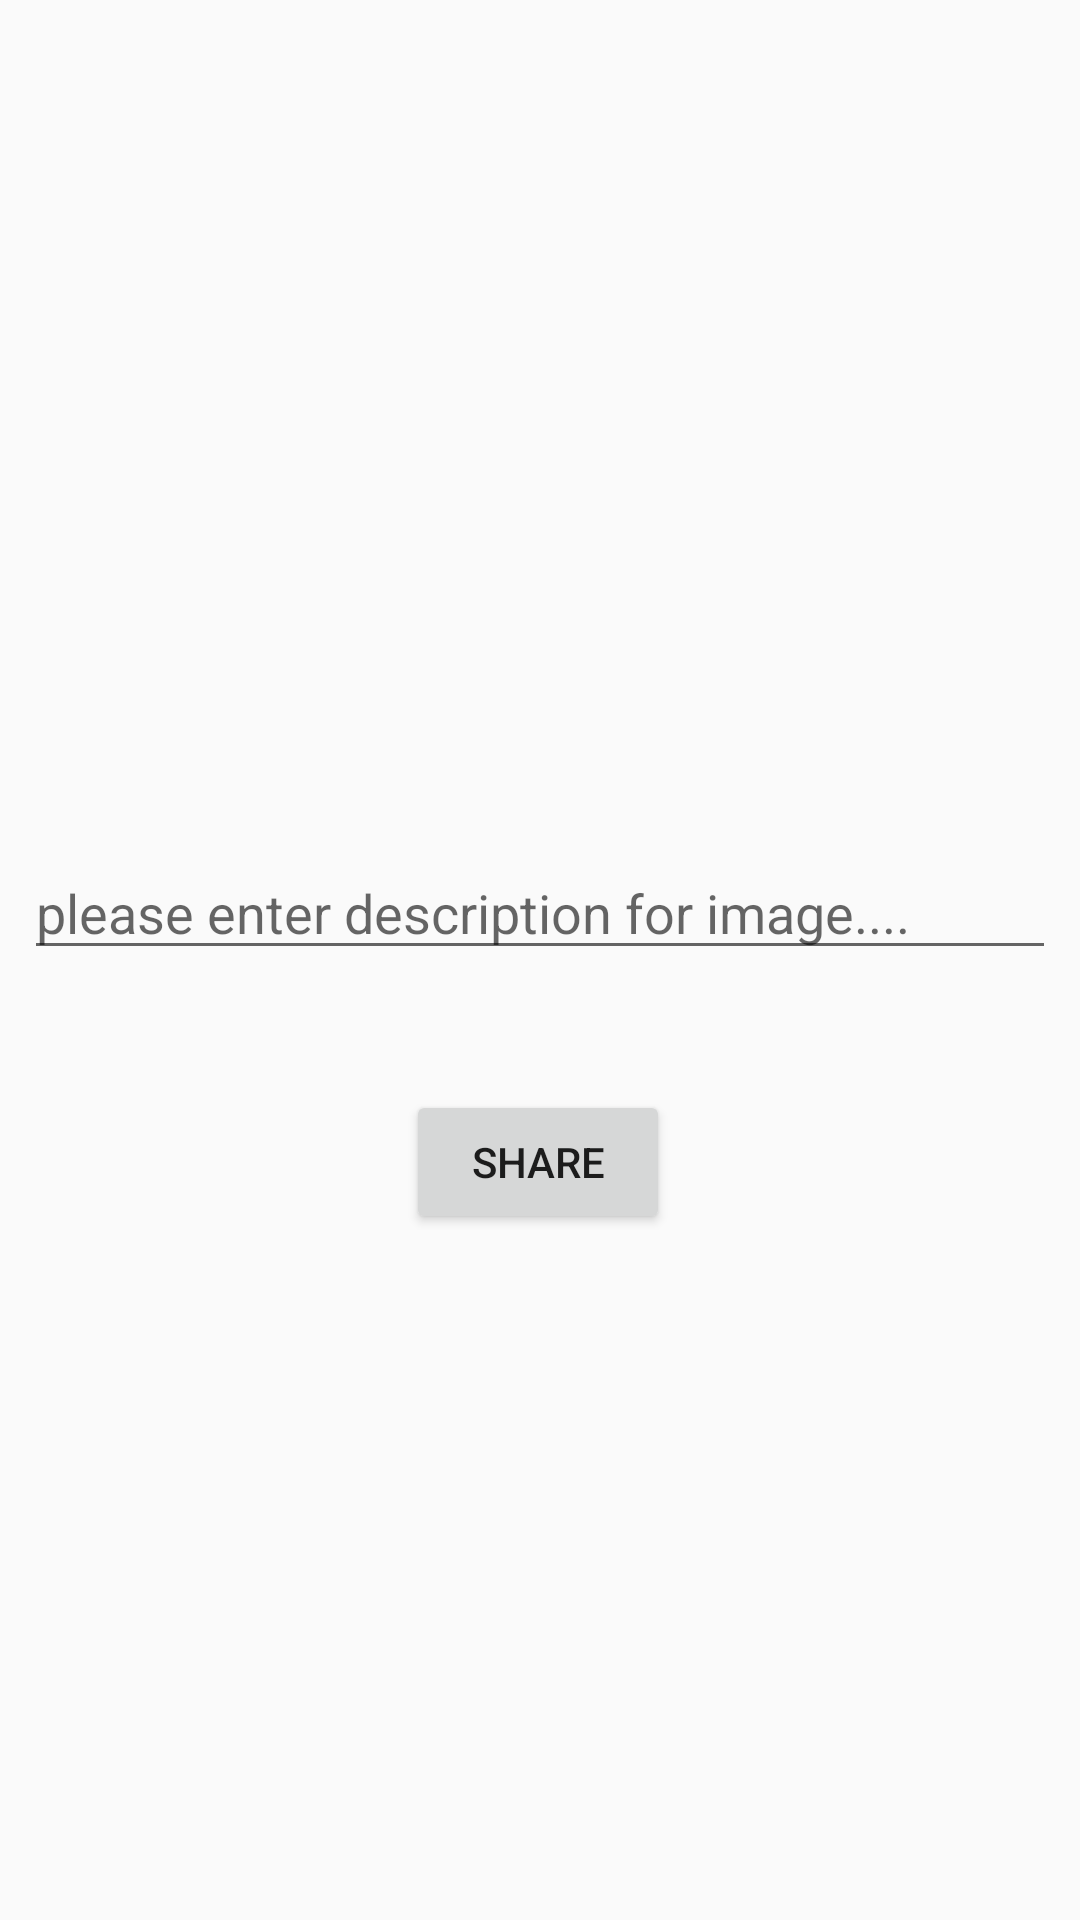

Here is an Android app screen rendered from its layout file. Give the layout XML and the strings, colors and styles it references.
<!-- AndroidManifest.xml: application theme AppTheme -->
<!-- res/layout/fragment_share_picture_tab.xml -->
<?xml version="1.0" encoding="utf-8"?>
<androidx.constraintlayout.widget.ConstraintLayout xmlns:android="http://schemas.android.com/apk/res/android"
    xmlns:app="http://schemas.android.com/apk/res-auto"
    xmlns:tools="http://schemas.android.com/tools"
    android:layout_width="match_parent"
    android:layout_height="match_parent"
    tools:context=".SharePictureTab">


    <ImageView
        android:id="@+id/imgShare"
        android:layout_width="0dp"
        android:layout_height="242dp"
        android:layout_marginStart="8dp"
        android:layout_marginTop="8dp"
        android:layout_marginEnd="8dp"
        android:scaleType="fitCenter"
        android:src="@drawable/placeholder"
        app:layout_constraintEnd_toEndOf="parent"
        app:layout_constraintStart_toStartOf="parent"
        app:layout_constraintTop_toTopOf="parent" />

    <EditText
        android:id="@+id/edtDescription"
        android:layout_width="0dp"
        android:layout_height="wrap_content"
        android:layout_marginStart="8dp"
        android:layout_marginTop="32dp"
        android:layout_marginEnd="8dp"
        android:ems="10"
        android:hint="please enter description for image...."
        android:inputType="textPersonName"
        app:layout_constraintEnd_toEndOf="parent"
        app:layout_constraintStart_toStartOf="parent"
        app:layout_constraintTop_toBottomOf="@+id/imgShare" />

    <Button
        android:id="@+id/btnShareImage"
        android:layout_width="wrap_content"
        android:layout_height="wrap_content"
        android:layout_marginStart="8dp"
        android:layout_marginTop="40dp"
        android:layout_marginEnd="8dp"
        android:text="Share"
        app:layout_constraintEnd_toEndOf="parent"
        app:layout_constraintHorizontal_bias="0.498"
        app:layout_constraintStart_toStartOf="parent"
        app:layout_constraintTop_toBottomOf="@+id/edtDescription" />
</androidx.constraintlayout.widget.ConstraintLayout>
<!-- resources referenced by this layout -->
<resources>
  <style name="AppTheme" parent="Theme.AppCompat.Light.DarkActionBar">
          
          <item name="colorPrimary">@color/colorPrimary</item>
          <item name="colorPrimaryDark">@color/colorPrimaryDark</item>
          <item name="colorAccent">@color/colorAccent</item>
  
      </style>
  <!-- not gathered from this repository: default colours our renderer supplied (Android Studio template values) -->
  <color name="colorPrimary">#FF6200EE</color>
  <color name="colorPrimaryDark">#FF3700B3</color>
  <color name="colorAccent">#FF03DAC5</color>
</resources>
